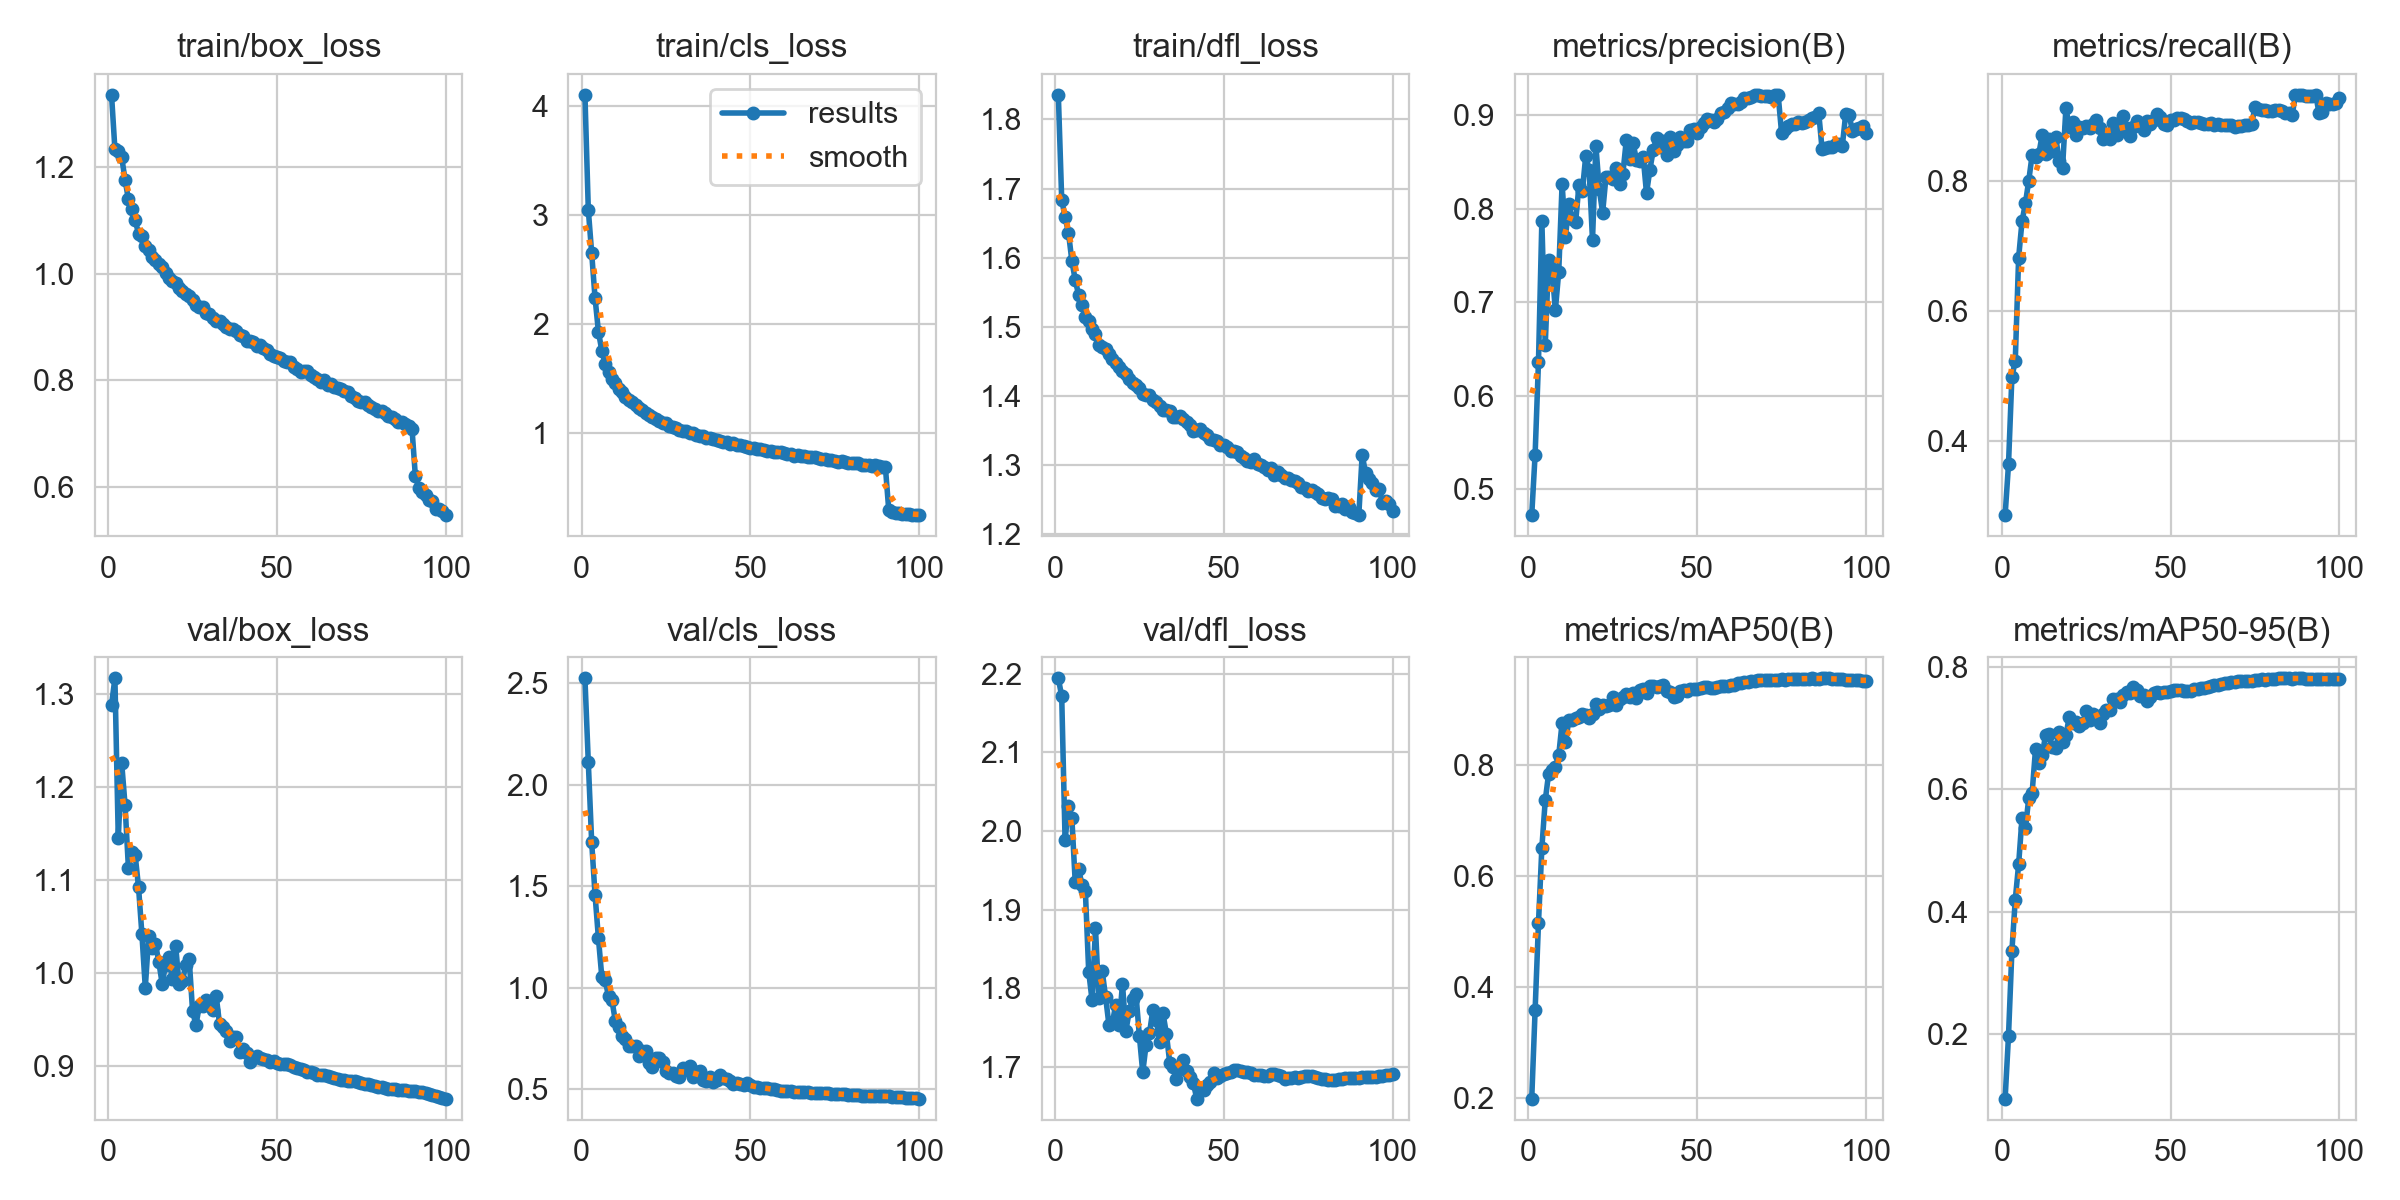

The data file committed next to this chart (first rows):
epoch, time, train/box_loss, train/cls_loss, train/dfl_loss, metrics/precision(B), metrics/recall(B), metrics/mAP50(B), metrics/mAP50-95(B), val/box_loss, val/cls_loss, val/dfl_loss, lr/pg0, lr/pg1, lr/pg2
1, 179.1, 1.335, 4.099, 1.836, 0.4725, 0.2858, 0.1995, 0.09547, 1.288, 2.523, 2.194, 0.003331, 0.003331, 0.003331
2, 355.1, 1.233, 3.044, 1.684, 0.537, 0.3641, 0.3584, 0.1981, 1.317, 2.109, 2.171, 0.006599, 0.006599, 0.006599
3, 527.7, 1.23, 2.646, 1.659, 0.6367, 0.4983, 0.5154, 0.3359, 1.145, 1.716, 1.988, 0.0098, 0.0098, 0.0098
4, 705.7, 1.219, 2.235, 1.636, 0.787, 0.5233, 0.6507, 0.4198, 1.226, 1.457, 2.031, 0.009703, 0.009703, 0.009703
5, 874.9, 1.176, 1.926, 1.596, 0.6543, 0.6826, 0.736, 0.4777, 1.181, 1.243, 2.017, 0.009604, 0.009604, 0.009604
6, 1046, 1.139, 1.753, 1.568, 0.7454, 0.7382, 0.7839, 0.5531, 1.113, 1.054, 1.935, 0.009505, 0.009505, 0.009505
7, 1215, 1.121, 1.633, 1.547, 0.7358, 0.766, 0.791, 0.5363, 1.13, 1.037, 1.952, 0.009406, 0.009406, 0.009406
8, 1385, 1.101, 1.559, 1.532, 0.6916, 0.8013, 0.796, 0.5854, 1.127, 0.9573, 1.931, 0.009307, 0.009307, 0.009307
9, 1554, 1.074, 1.488, 1.514, 0.7327, 0.8407, 0.8176, 0.5946, 1.092, 0.9384, 1.924, 0.009208, 0.009208, 0.009208
10, 1723, 1.07, 1.452, 1.509, 0.8267, 0.8383, 0.8759, 0.6654, 1.041, 0.838, 1.821, 0.009109, 0.009109, 0.009109
11, 1893, 1.052, 1.403, 1.497, 0.7697, 0.8428, 0.8411, 0.6424, 0.984, 0.8093, 1.784, 0.00901, 0.00901, 0.00901
12, 2060, 1.045, 1.375, 1.49, 0.8054, 0.8722, 0.8802, 0.6566, 1.039, 0.7627, 1.876, 0.008911, 0.008911, 0.008911
13, 2227, 1.032, 1.327, 1.473, 0.7893, 0.8421, 0.8803, 0.6891, 1.027, 0.7491, 1.787, 0.008812, 0.008812, 0.008812
14, 2394, 1.025, 1.3, 1.471, 0.7855, 0.8648, 0.8838, 0.69, 1.031, 0.7127, 1.821, 0.008713, 0.008713, 0.008713
15, 2561, 1.018, 1.28, 1.468, 0.8257, 0.8475, 0.8861, 0.6685, 1.012, 0.7156, 1.789, 0.008614, 0.008614, 0.008614
16, 2728, 1.011, 1.255, 1.461, 0.8189, 0.8678, 0.8909, 0.6675, 0.9883, 0.7147, 1.753, 0.008515, 0.008515, 0.008515
17, 2898, 1.001, 1.225, 1.454, 0.8567, 0.8317, 0.8889, 0.694, 1.008, 0.6625, 1.755, 0.008416, 0.008416, 0.008416
18, 3072, 0.9915, 1.206, 1.448, 0.8412, 0.8206, 0.8841, 0.6767, 1.017, 0.6912, 1.779, 0.008317, 0.008317, 0.008317
19, 3245, 0.9864, 1.182, 1.442, 0.7666, 0.9123, 0.8918, 0.6877, 0.9932, 0.6894, 1.753, 0.008218, 0.008218, 0.008218
20, 3414, 0.9816, 1.167, 1.436, 0.8675, 0.8845, 0.9091, 0.7182, 1.029, 0.6315, 1.805, 0.008119, 0.008119, 0.008119
21, 3584, 0.9721, 1.148, 1.432, 0.8207, 0.8907, 0.8998, 0.7081, 0.9877, 0.6081, 1.745, 0.00802, 0.00802, 0.00802
22, 3753, 0.9667, 1.124, 1.425, 0.7959, 0.8721, 0.907, 0.7097, 0.9908, 0.6529, 1.771, 0.007921, 0.007921, 0.007921
23, 3923, 0.9611, 1.104, 1.42, 0.8344, 0.8832, 0.9067, 0.703, 1.009, 0.654, 1.786, 0.007822, 0.007822, 0.007822
24, 4093, 0.9579, 1.093, 1.417, 0.8341, 0.8826, 0.908, 0.7073, 1.015, 0.633, 1.792, 0.007723, 0.007723, 0.007723
25, 4263, 0.9501, 1.089, 1.412, 0.8323, 0.8847, 0.9217, 0.7281, 0.959, 0.593, 1.739, 0.007624, 0.007624, 0.007624
26, 4432, 0.9403, 1.06, 1.403, 0.8438, 0.8822, 0.9068, 0.7125, 0.9435, 0.5796, 1.693, 0.007525, 0.007525, 0.007525
27, 4602, 0.9375, 1.049, 1.402, 0.8266, 0.8881, 0.9183, 0.7233, 0.9646, 0.5814, 1.728, 0.007426, 0.007426, 0.007426
28, 4771, 0.9373, 1.042, 1.402, 0.8374, 0.8946, 0.9228, 0.7194, 0.9645, 0.5676, 1.742, 0.007327, 0.007327, 0.007327
29, 4940, 0.9258, 1.026, 1.394, 0.8731, 0.882, 0.9266, 0.7085, 0.9712, 0.5598, 1.772, 0.007228, 0.007228, 0.007228
30, 5109, 0.9237, 1.019, 1.391, 0.8536, 0.8656, 0.9215, 0.7232, 0.9683, 0.606, 1.76, 0.007129, 0.007129, 0.007129
31, 5280, 0.9175, 1.012, 1.386, 0.8705, 0.869, 0.9288, 0.73, 0.96, 0.5964, 1.732, 0.00703, 0.00703, 0.00703
32, 5449, 0.9106, 1.001, 1.38, 0.8526, 0.8659, 0.9203, 0.7299, 0.9751, 0.6162, 1.768, 0.006931, 0.006931, 0.006931
33, 5619, 0.9103, 0.9973, 1.38, 0.8513, 0.8894, 0.9345, 0.7468, 0.9446, 0.563, 1.742, 0.006832, 0.006832, 0.006832
34, 5789, 0.9048, 0.9828, 1.379, 0.8557, 0.8707, 0.9372, 0.7477, 0.9421, 0.5854, 1.705, 0.006733, 0.006733, 0.006733
35, 5959, 0.8989, 0.971, 1.37, 0.8165, 0.8895, 0.9287, 0.7431, 0.9376, 0.5912, 1.7, 0.006634, 0.006634, 0.006634
36, 6128, 0.8957, 0.9668, 1.37, 0.8417, 0.9009, 0.9427, 0.7543, 0.9261, 0.5488, 1.684, 0.006535, 0.006535, 0.006535
37, 6297, 0.8954, 0.9533, 1.371, 0.8629, 0.8821, 0.9427, 0.7581, 0.9314, 0.5409, 1.699, 0.006436, 0.006436, 0.006436
38, 6467, 0.8925, 0.9529, 1.366, 0.8756, 0.8699, 0.9397, 0.7563, 0.9312, 0.5595, 1.708, 0.006337, 0.006337, 0.006337
39, 6636, 0.8854, 0.9407, 1.363, 0.8663, 0.8831, 0.9426, 0.767, 0.915, 0.5389, 1.694, 0.006238, 0.006238, 0.006238
40, 6805, 0.8822, 0.9335, 1.358, 0.8724, 0.8933, 0.9431, 0.762, 0.9176, 0.5458, 1.687, 0.006139, 0.006139, 0.006139
41, 6974, 0.8736, 0.9227, 1.35, 0.8572, 0.8894, 0.9321, 0.7528, 0.9139, 0.5733, 1.679, 0.00604, 0.00604, 0.00604
42, 7143, 0.8739, 0.9187, 1.351, 0.8763, 0.8784, 0.9318, 0.7533, 0.9038, 0.5572, 1.659, 0.005941, 0.005941, 0.005941
43, 7312, 0.8716, 0.9153, 1.352, 0.8619, 0.8936, 0.9217, 0.7441, 0.9085, 0.5515, 1.67, 0.005842, 0.005842, 0.005842
44, 7481, 0.864, 0.8989, 1.346, 0.8681, 0.8886, 0.9238, 0.7503, 0.9104, 0.5422, 1.67, 0.005743, 0.005743, 0.005743
45, 7650, 0.8654, 0.9061, 1.344, 0.8767, 0.8946, 0.9323, 0.757, 0.9086, 0.5288, 1.677, 0.005644, 0.005644, 0.005644
46, 7819, 0.8603, 0.8876, 1.338, 0.8721, 0.904, 0.9343, 0.7587, 0.9074, 0.5304, 1.681, 0.005545, 0.005545, 0.005545
47, 7986, 0.8569, 0.8903, 1.336, 0.8722, 0.8985, 0.9327, 0.7572, 0.9064, 0.5273, 1.691, 0.005446, 0.005446, 0.005446
48, 8153, 0.8495, 0.8746, 1.335, 0.8846, 0.8888, 0.9358, 0.7593, 0.9035, 0.5238, 1.685, 0.005347, 0.005347, 0.005347
49, 8324, 0.846, 0.8717, 1.33, 0.8856, 0.8876, 0.9364, 0.7586, 0.9055, 0.5305, 1.688, 0.005248, 0.005248, 0.005248
50, 8493, 0.8433, 0.8646, 1.33, 0.881, 0.8939, 0.9364, 0.7598, 0.9027, 0.5207, 1.691, 0.005149, 0.005149, 0.005149
51, 8662, 0.8416, 0.8603, 1.326, 0.8875, 0.8945, 0.9391, 0.7623, 0.9015, 0.512, 1.691, 0.00505, 0.00505, 0.00505
52, 8831, 0.8356, 0.8506, 1.321, 0.8917, 0.8979, 0.9395, 0.7612, 0.9018, 0.5097, 1.693, 0.004951, 0.004951, 0.004951
53, 9001, 0.8336, 0.8467, 1.321, 0.8956, 0.8972, 0.9399, 0.7612, 0.9019, 0.5072, 1.696, 0.004852, 0.004852, 0.004852
54, 9170, 0.8341, 0.8404, 1.319, 0.8944, 0.8966, 0.9388, 0.7601, 0.9005, 0.5071, 1.696, 0.004753, 0.004753, 0.004753
55, 9340, 0.8254, 0.8332, 1.314, 0.8924, 0.8935, 0.9379, 0.7596, 0.8985, 0.5056, 1.694, 0.004654, 0.004654, 0.004654
56, 9510, 0.8201, 0.8297, 1.311, 0.8959, 0.8905, 0.9395, 0.761, 0.8972, 0.5026, 1.693, 0.004555, 0.004555, 0.004555
57, 9680, 0.8161, 0.8253, 1.306, 0.9025, 0.8909, 0.9411, 0.763, 0.8966, 0.4999, 1.693, 0.004456, 0.004456, 0.004456
58, 9849, 0.8176, 0.8246, 1.305, 0.9034, 0.892, 0.9413, 0.764, 0.8951, 0.4966, 1.691, 0.004357, 0.004357, 0.004357
59, 10057, 0.8172, 0.8188, 1.31, 0.9079, 0.8897, 0.9426, 0.765, 0.8934, 0.4942, 1.689, 0.004258, 0.004258, 0.004258
60, 10268, 0.8103, 0.8126, 1.302, 0.9128, 0.8877, 0.9434, 0.7646, 0.893, 0.4943, 1.69, 0.004159, 0.004159, 0.004159
... 40 more rows
